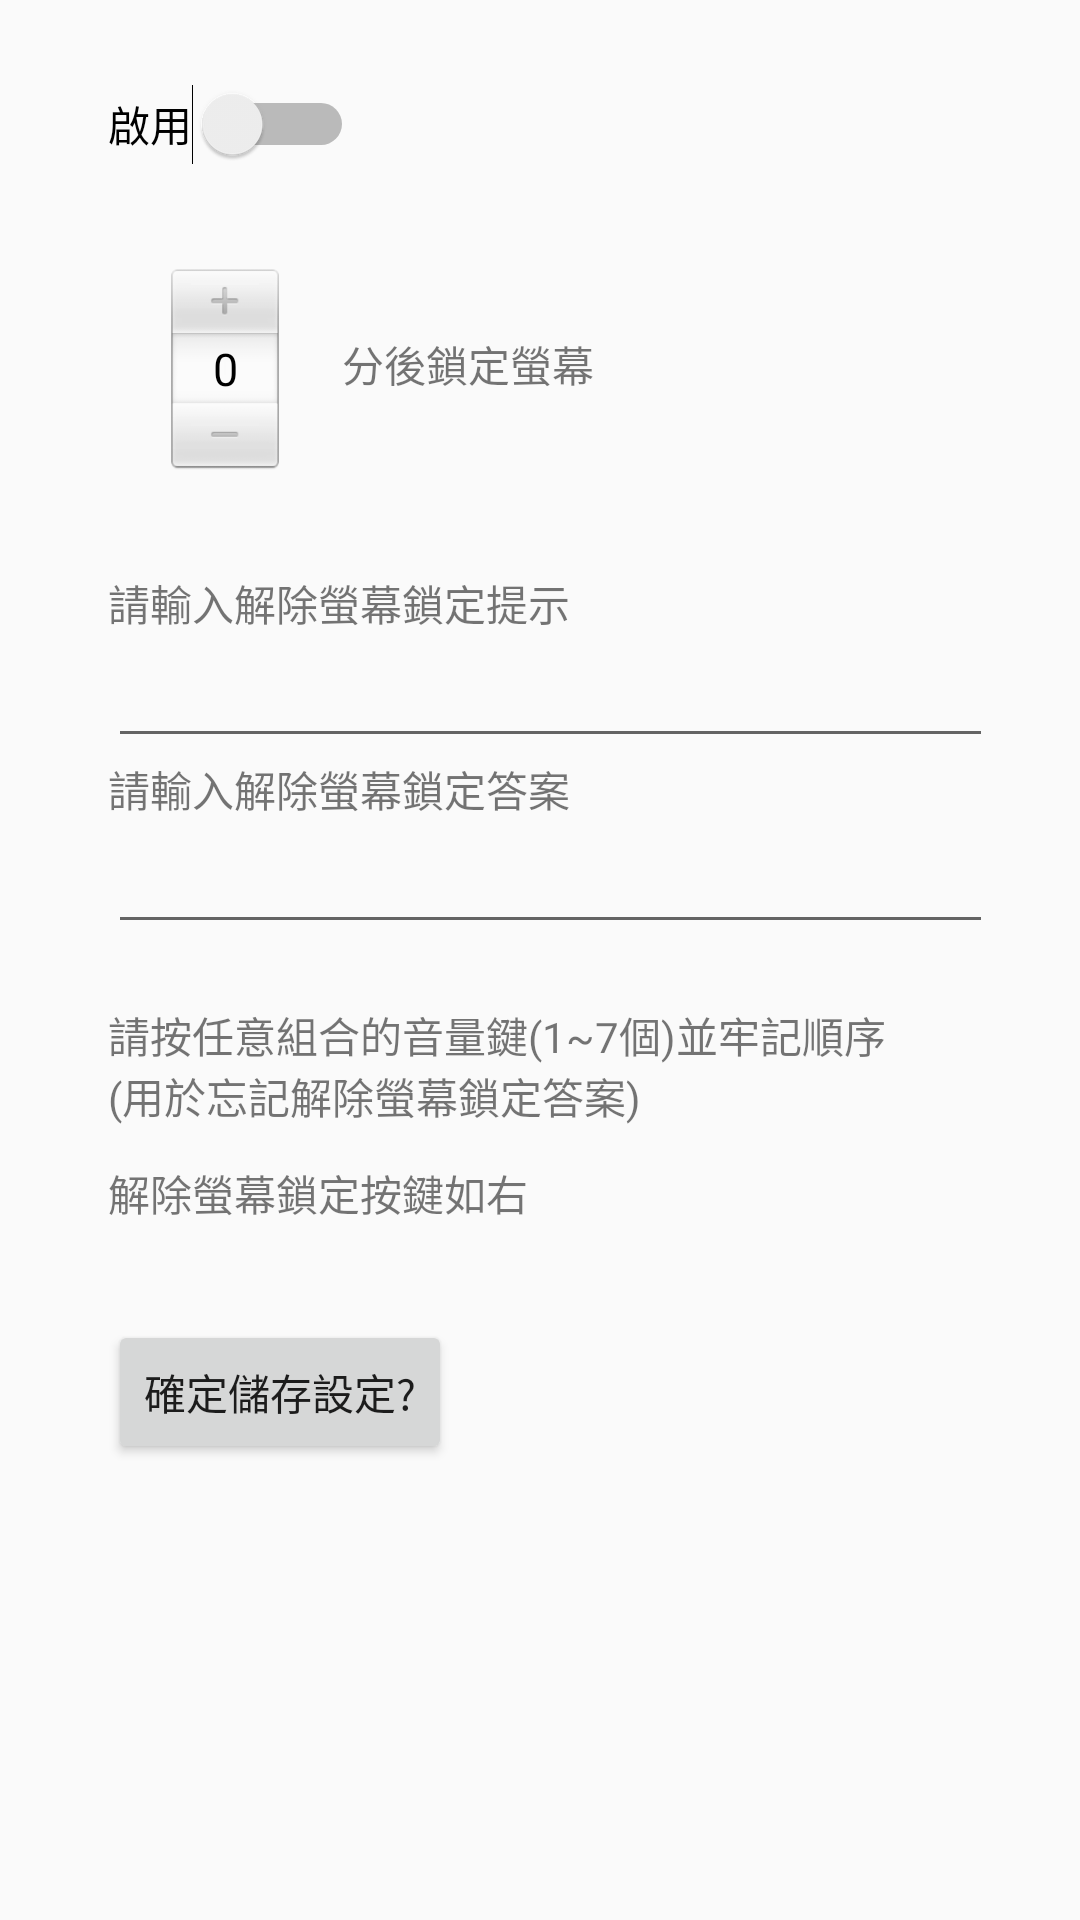

Write the Android layout XML for this screen, with the resource values it uses.
<!-- AndroidManifest.xml: application theme TimerLock -->
<!-- res/layout/activity_main.xml -->
<?xml version="1.0" encoding="utf-8"?>
<android.support.constraint.ConstraintLayout xmlns:android="http://schemas.android.com/apk/res/android"
    xmlns:app="http://schemas.android.com/apk/res-auto"
    xmlns:tools="http://schemas.android.com/tools"
    android:layout_width="match_parent"
    android:layout_height="match_parent"
    android:orientation="vertical">

    <Button
        android:id="@+id/button_SaveSetting"
        android:layout_width="wrap_content"
        android:layout_height="wrap_content"
        android:layout_marginTop="32dp"
        android:text="@string/confirmSaveSetting"
        app:layout_constraintStart_toStartOf="@+id/textView_ShowUnlockSecretKeysLikeRightSide"
        app:layout_constraintTop_toBottomOf="@+id/textView_ShowUnlockSecretKeysLikeRightSide" />

    <TextView
        android:id="@+id/textView_ShowUnlockSecretKeysLikeRightSide"
        android:layout_width="wrap_content"
        android:layout_height="0dp"
        android:layout_marginTop="12dp"
        android:text="@string/showUnlockKeysLikeRightSide"
        app:layout_constraintStart_toStartOf="@+id/textView_SetUnlockKeys"
        app:layout_constraintTop_toBottomOf="@+id/textView_SetUnlockKeys" />

    <TextView
        android:id="@+id/textView_ReserveMinute"
        android:layout_width="85dp"
        android:layout_height="33dp"
        android:text="@string/laterLock"
        app:layout_constraintStart_toEndOf="@+id/textView_Minute"
        app:layout_constraintTop_toTopOf="@+id/textView_Minute" />

    <EditText
        android:id="@+id/editText_UnlockAnswer"
        android:layout_width="295dp"
        android:layout_height="wrap_content"
        android:ems="10"
        android:inputType="text"
        android:maxLength="10"
        app:layout_constraintEnd_toEndOf="@+id/editText_UnlockQuestion"
        app:layout_constraintHorizontal_bias="0.0"
        app:layout_constraintStart_toStartOf="@+id/textView_EnterUnlockAnswer"
        app:layout_constraintTop_toBottomOf="@+id/textView_EnterUnlockAnswer" />

    <TextView
        android:id="@+id/textView_EnterUnlockQuestion"
        android:layout_width="wrap_content"
        android:layout_height="wrap_content"
        android:text="@string/claimEnterUnlockQuestion"
        app:layout_constraintStart_toStartOf="@+id/numberPicker_ReserveLockMinutes"
        app:layout_constraintTop_toBottomOf="@+id/numberPicker_ReserveLockMinutes" />

    <TextView
        android:id="@+id/textView_UnlockKeys"
        android:layout_width="165dp"
        android:layout_height="wrap_content"
        android:layout_marginStart="12dp"
        android:layout_marginTop="4dp"
        app:layout_constraintStart_toEndOf="@+id/textView_ShowUnlockSecretKeysLikeRightSide"
        app:layout_constraintTop_toTopOf="@+id/textView_ShowUnlockSecretKeysLikeRightSide" />

    <TextView
        android:id="@+id/textView_EnterUnlockAnswer"
        android:layout_width="wrap_content"
        android:layout_height="wrap_content"
        android:text="@string/claimEnterUnlockAnswer"
        app:layout_constraintStart_toStartOf="@+id/editText_UnlockQuestion"
        app:layout_constraintTop_toBottomOf="@+id/editText_UnlockQuestion" />

    <EditText
        android:id="@+id/editText_UnlockQuestion"
        android:layout_width="295dp"
        android:layout_height="wrap_content"
        android:ems="10"
        android:inputType="text"
        android:maxLength="10"
        app:layout_constraintStart_toStartOf="@+id/textView_EnterUnlockQuestion"
        app:layout_constraintTop_toBottomOf="@+id/textView_EnterUnlockQuestion" />

    <NumberPicker
        android:id="@+id/numberPicker_ReserveLockMinutes"
        android:layout_width="wrap_content"
        android:layout_height="wrap_content"
        android:scaleX="0.5"
        android:scaleY="0.5"
        android:theme="@android:style/Theme.Dialog"
        app:layout_constraintStart_toStartOf="@+id/switch_LockStatus"
        app:layout_constraintTop_toBottomOf="@+id/switch_LockStatus" />

    <TextView
        android:id="@+id/textView_SetUnlockKeys"
        android:layout_width="316dp"
        android:layout_height="wrap_content"
        android:layout_marginTop="20dp"
        android:text="@string/noticeEnterUnlockKeys"
        app:layout_constraintStart_toStartOf="@+id/editText_UnlockAnswer"
        app:layout_constraintTop_toBottomOf="@+id/editText_UnlockAnswer" />

    <Switch
        android:id="@+id/switch_LockStatus"
        android:layout_width="wrap_content"
        android:layout_height="wrap_content"
        android:layout_marginStart="36dp"
        android:layout_marginTop="28dp"
        android:text="@string/enable"
        app:layout_constraintStart_toStartOf="parent"
        app:layout_constraintTop_toTopOf="parent" />

    <TextView
        android:id="@+id/textView_Minute"
        android:layout_width="wrap_content"
        android:layout_height="wrap_content"
        android:layout_marginTop="56dp"
        android:text="@string/minute"
        app:layout_constraintStart_toEndOf="@+id/numberPicker_ReserveLockMinutes"
        app:layout_constraintTop_toTopOf="@+id/numberPicker_ReserveLockMinutes" />


</android.support.constraint.ConstraintLayout>
<!-- resources referenced by this layout -->
<resources>
  <string name="claimEnterUnlockAnswer">請輸入解除螢幕鎖定答案</string>
  <string name="claimEnterUnlockQuestion">請輸入解除螢幕鎖定提示</string>
  <string name="confirmSaveSetting">確定儲存設定?</string>
  <string name="enable">啟用</string>
  <string name="laterLock">後鎖定螢幕</string>
  <string name="minute">分</string>
  <string name="noticeEnterUnlockKeys">請按任意組合的音量鍵(1~7個)並牢記順序\n(用於忘記解除螢幕鎖定答案)</string>
  <string name="showUnlockKeysLikeRightSide">解除螢幕鎖定按鍵如右</string>
  <style name="TimerLock" parent="AppTheme">
          <item name="colorPrimary">@android:color/holo_orange_light</item>
          <item name="colorPrimaryDark">@android:color/holo_orange_dark</item>
          <item name="colorAccent">@android:color/darker_gray</item>
      </style>
  <style name="AppTheme" parent="Theme.AppCompat.Light.DarkActionBar">
          
          <item name="colorPrimary">@color/colorPrimary</item>
          <item name="colorPrimaryDark">@color/colorPrimaryDark</item>
          <item name="colorAccent">@color/colorAccent</item>
      </style>
  <!-- not gathered from this repository: default colours our renderer supplied (Android Studio template values) -->
  <color name="colorPrimary">#FF6200EE</color>
  <color name="colorPrimaryDark">#FF3700B3</color>
  <color name="colorAccent">#FF03DAC5</color>
</resources>
